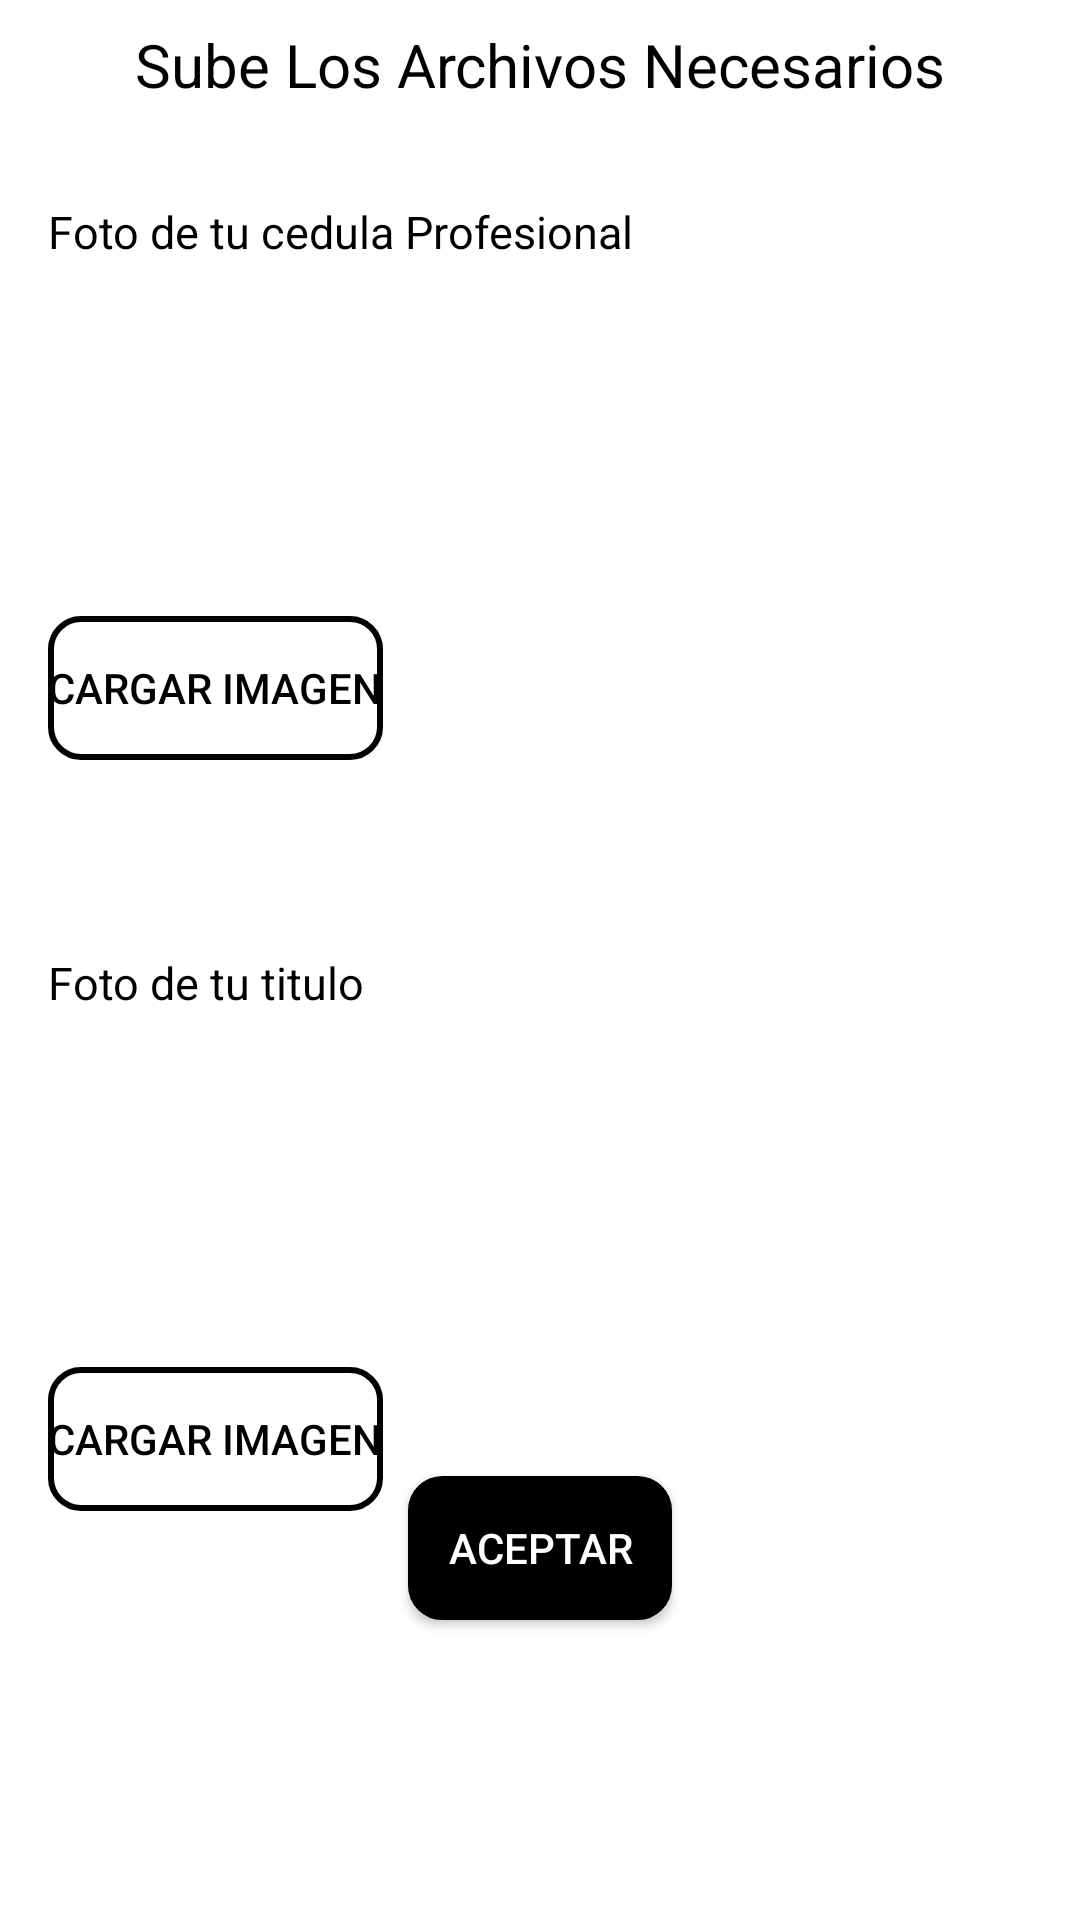

Layout XML and referenced resources for this Android screen:
<!-- AndroidManifest.xml: application theme Theme.AppCompat.NoActionBar -->
<!-- res/layout/activity_upload_files2.xml -->
<?xml version="1.0" encoding="utf-8"?>
<androidx.constraintlayout.widget.ConstraintLayout xmlns:android="http://schemas.android.com/apk/res/android"
    xmlns:app="http://schemas.android.com/apk/res-auto"
    xmlns:tools="http://schemas.android.com/tools"
    android:layout_width="match_parent"
    android:layout_height="match_parent"
    android:background="@color/white"
    tools:context=".UploadFiles">

    <TextView
        android:id="@+id/textView2"
        android:layout_width="match_parent"
        android:layout_height="wrap_content"
        android:layout_marginTop="8dp"
        android:text="Sube Los Archivos Necesarios"
        android:textAlignment="center"
        android:textColor="@color/black"
        android:textSize="20dp"
        app:layout_constraintEnd_toEndOf="parent"
        app:layout_constraintStart_toStartOf="parent"
        app:layout_constraintTop_toTopOf="parent" />

    <TextView
        android:id="@+id/textView9"
        android:layout_width="wrap_content"
        android:layout_height="wrap_content"
        android:textColor="@color/black"
        android:textSize="15dp"
        android:layout_marginStart="16dp"
        android:layout_marginTop="32dp"
        android:text="Foto de tu cedula Profesional"
        app:layout_constraintStart_toStartOf="parent"
        app:layout_constraintTop_toBottomOf="@+id/textView2" />

    <ImageView
        android:id="@+id/imgTitu"
        android:layout_width="152dp"
        android:layout_height="185dp"
        android:layout_marginTop="64dp"
        android:layout_marginEnd="32dp"
        app:layout_constraintEnd_toEndOf="parent"
        app:layout_constraintTop_toBottomOf="@+id/imgCedu"
        app:srcCompat="@drawable/noimagen" />

    <Button
        android:id="@+id/btnCargar1"
        android:layout_width="wrap_content"
        android:layout_height="wrap_content"
        android:layout_marginStart="16dp"
        android:layout_marginTop="118dp"
        android:background="@drawable/button_rounded_border"
        android:text="Cargar Imagen"
        android:textColor="@color/black"
        app:layout_constraintStart_toStartOf="parent"
        app:layout_constraintTop_toBottomOf="@+id/textView9" />

    <TextView
        android:id="@+id/textView10"
        android:layout_width="wrap_content"
        android:layout_height="wrap_content"
        android:layout_marginStart="16dp"
        android:layout_marginTop="64dp"
        android:textColor="@color/black"
        android:textSize="15dp"
        android:text="Foto de tu titulo"
        app:layout_constraintStart_toStartOf="parent"
        app:layout_constraintTop_toBottomOf="@+id/btnCargar1" />

    <Button
        android:id="@+id/btnCargar2"
        android:layout_width="wrap_content"
        android:layout_height="wrap_content"
        android:layout_marginStart="16dp"
        android:layout_marginTop="118dp"
        android:background="@drawable/button_rounded_border"
        android:text="Cargar Imagen"
        android:textColor="@color/black"
        app:layout_constraintStart_toStartOf="parent"
        app:layout_constraintTop_toBottomOf="@+id/textView10" />

    <ImageView
        android:id="@+id/imgCedu"
        android:layout_width="152dp"
        android:layout_height="185dp"
        android:layout_marginTop="32dp"
        android:layout_marginEnd="32dp"

        app:layout_constraintEnd_toEndOf="parent"
        app:layout_constraintTop_toBottomOf="@+id/textView2"
        app:srcCompat="@drawable/noimagen" />

    <Button
        android:id="@+id/btnAcept"
        android:layout_width="wrap_content"
        android:layout_height="wrap_content"
        android:layout_marginBottom="100dp"
        android:background="@drawable/button_rounded"
        android:onClick="Aceptar"
        android:text="Aceptar"
        app:layout_constraintBottom_toBottomOf="parent"
        app:layout_constraintEnd_toEndOf="parent"
        app:layout_constraintStart_toStartOf="parent" />
</androidx.constraintlayout.widget.ConstraintLayout>
<!-- resources referenced by this layout -->
<resources>
  <!-- drawable button_rounded (drawable) -->
  <?xml version="1.0" encoding="utf-8"?>
  <shape xmlns:android="http://schemas.android.com/apk/res/android" android:shape="rectangle">
      <solid android:color="@color/black"/>
  
      <stroke android:width="3dp"
          android:color="@color/black"/>
  
      <padding android:left="1dp"
          android:top="1dp"
          android:right="1dp"
          android:bottom="1dp"/>
  
      <corners android:radius="30px"/>
  </shape>
  <!-- drawable button_rounded_border (drawable) -->
  <?xml version="1.0" encoding="utf-8"?>
  <shape xmlns:android="http://schemas.android.com/apk/res/android">
      <corners android:radius="10dp"/>
      <stroke
          android:width="2dp"
          android:color="@color/black"/>
  
  </shape>
  <!-- not gathered from this repository: default colours our renderer supplied (Android Studio template values) -->
  <color name="black">#FF000000</color>
  <color name="white">#FFFFFFFF</color>
</resources>
